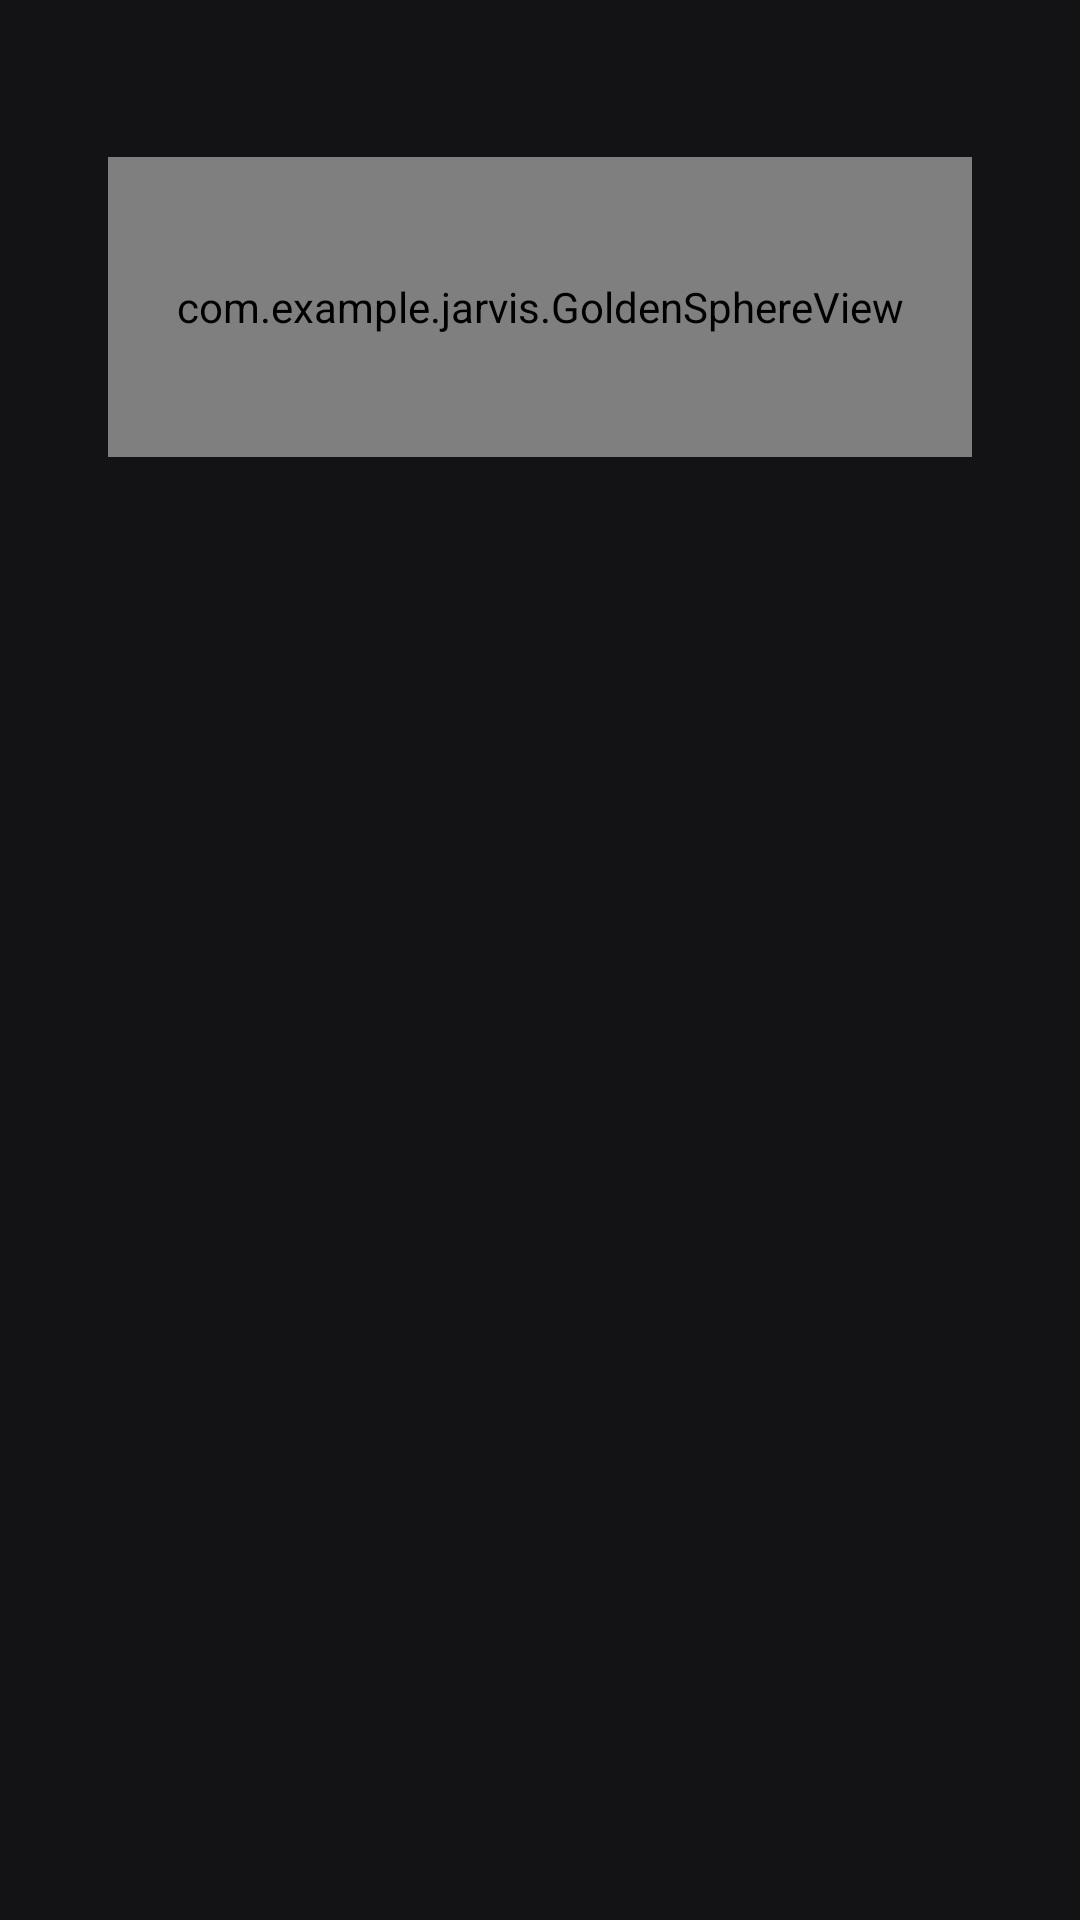

Layout XML and referenced resources for this Android screen:
<!-- AndroidManifest.xml: application theme Theme.TranslateAnyWhere -->
<!-- res/layout/wave.xml -->
<?xml version="1.0" encoding="utf-8"?>
<FrameLayout xmlns:android="http://schemas.android.com/apk/res/android"
    xmlns:app="http://schemas.android.com/apk/res-auto"
    android:layout_width="match_parent"
    android:layout_height="wrap_content"
    android:paddingHorizontal="16dp"
    android:paddingBottom="30dp"> <LinearLayout
    android:layout_width="match_parent"
    android:layout_height="wrap_content"
    android:minHeight="150dp"
    android:orientation="vertical"
    android:background="@drawable/bg_glow_golden"
    android:elevation="10dp"
    android:padding="20dp">

    <TextView
        android:id="@+id/liveText"
        android:layout_width="match_parent"
        android:layout_height="wrap_content"
        android:text="Hey Jarvis >"
        android:textSize="15sp"
        android:textColor="#FFFFD700" 
        android:shadowColor="#000000"
        android:shadowDx="0"
        android:shadowDy="0"
        android:shadowRadius="2"
        android:visibility="invisible"
        android:paddingStart="15dp"
        android:textStyle="bold"
        android:gravity="start|center_vertical"
        android:layout_marginBottom="12dp" />


    <com.example.jarvis.GoldenSphereView
        android:id="@+id/jarvisSpeakings"
        android:layout_width="match_parent"
        android:layout_height="100dp"
        android:layout_gravity="center_horizontal" />

</LinearLayout>

</FrameLayout>
<!-- resources referenced by this layout -->
<resources>
  <style name="Theme.TranslateAnyWhere" parent="Base.Theme.TranslateAnyWhere" />
  <style name="Base.Theme.TranslateAnyWhere" parent="Theme.MaterialComponents.Light.NoActionBar">
          <item name="colorPrimary">@color/bg_primary</item>
          <item name="android:windowBackground">@color/bg_primary</item>
          <item name="android:statusBarColor">@color/bg_primary</item>
          <item name="android:navigationBarColor">@color/bg_primary</item>
          <item name="colorAccent">@color/accent_gold</item>
      </style>
  <color name="bg_primary">@color/background</color>
  <color name="accent_gold">@color/primary_container</color>
  <color name="background">#131315</color>
  <color name="primary_container">#00F0FF</color>
</resources>
